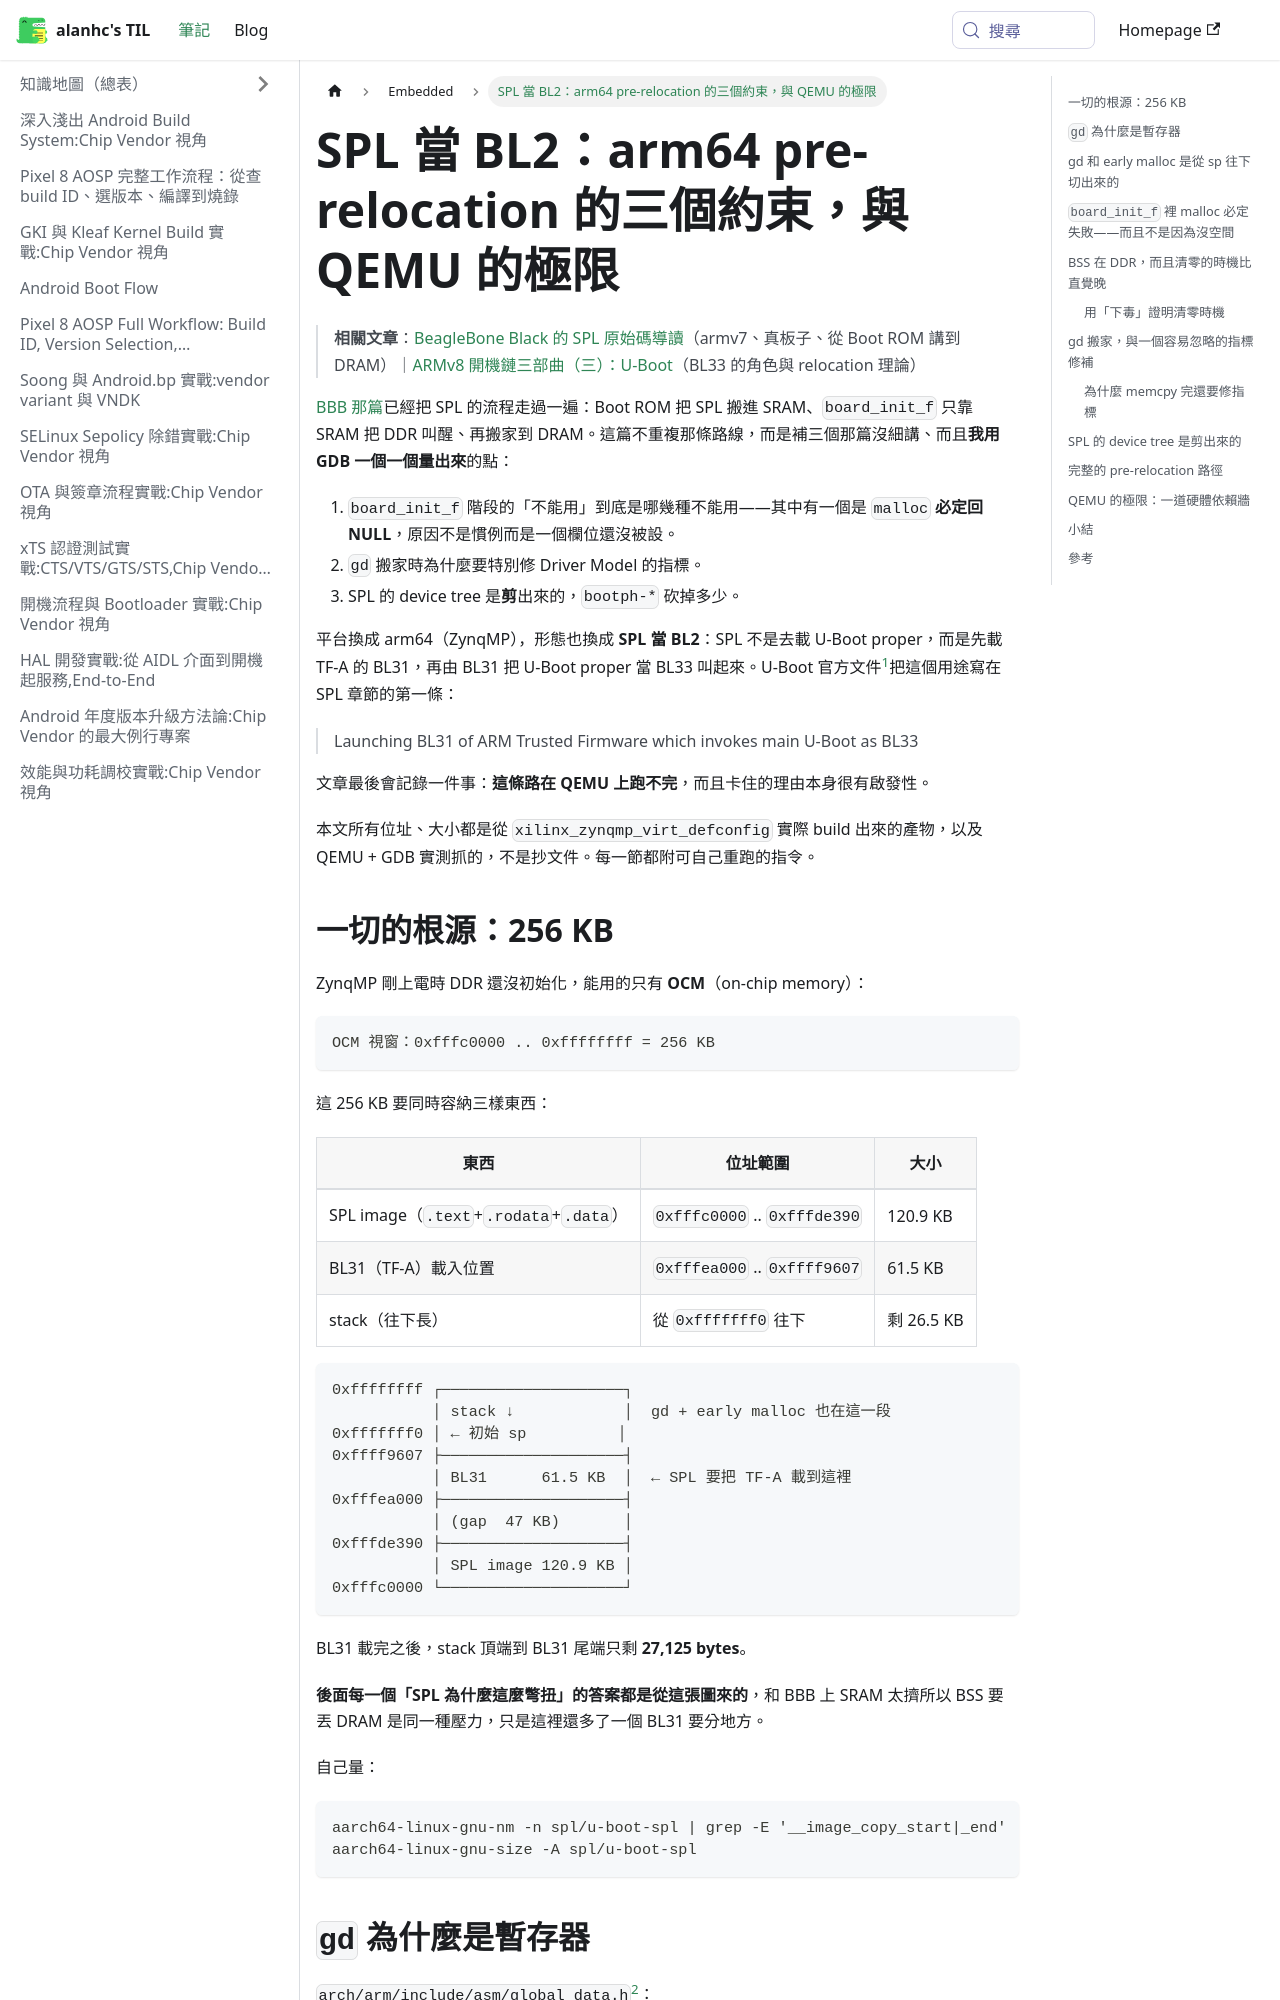

repository: alanhc/til · page: docs/Embedded/spl-as-bl2-arm64-internals.html · generator: docusaurus

---
title: "SPL 當 BL2：arm64 pre-relocation 的三個約束，與 QEMU 的極限"
date: 2026-11-07
tags: [u-boot, spl, arm64, tf-a, bl31, qemu, zynqmp, device-tree, bootph, gdb]
description: "用 GDB 實測 arm64 SPL 在 relocation 之前的執行環境：gd 為什麼綁 x18、malloc_limit 在 board_init_f 為什麼是 0、BSS 清零的真正時機（下毒驗證）、gd 搬家為什麼要修 DM 的環狀 list，以及 fdtgrep 用 bootph-* 把 DTB 砍掉 10 倍的實際數字。最後記錄把 ZynqMP 的 SPL-as-BL2 搬到 QEMU 時撞到的硬體依賴牆。"
---

# SPL 當 BL2：arm64 pre-relocation 的三個約束，與 QEMU 的極限

> **相關文章**：[BeagleBone Black 的 SPL 原始碼導讀](./bbb-spl-source-walkthrough.md)（armv7、真板子、從 Boot ROM 講到 DRAM）｜[ARMv8 開機鏈三部曲（三）：U-Boot](../u-boot.md)（BL33 的角色與 relocation 理論）

[BBB 那篇](./bbb-spl-source-walkthrough.md)已經把 SPL 的流程走過一遍：Boot ROM 把 SPL 搬進 SRAM、`board_init_f` 只靠 SRAM 把 DDR 叫醒、再搬家到 DRAM。這篇不重複那條路線，而是補三個那篇沒細講、而且**我用 GDB 一個一個量出來**的點：

1. `board_init_f` 階段的「不能用」到底是哪幾種不能用——其中有一個是 `malloc` **必定回 NULL**，原因不是慣例而是一個欄位還沒被設。
2. `gd` 搬家時為什麼要特別修 Driver Model 的指標。
3. SPL 的 device tree 是**剪**出來的，`bootph-*` 砍掉多少。

平台換成 arm64（ZynqMP），形態也換成 **SPL 當 BL2**：SPL 不是去載 U-Boot proper，而是先載 TF-A 的 BL31，再由 BL31 把 U-Boot proper 當 BL33 叫起來。U-Boot 官方文件[^spl-doc]把這個用途寫在 SPL 章節的第一條：

> Launching BL31 of ARM Trusted Firmware which invokes main U-Boot as BL33

文章最後會記錄一件事：**這條路在 QEMU 上跑不完**，而且卡住的理由本身很有啟發性。

本文所有位址、大小都是從 `xilinx_zynqmp_virt_defconfig` 實際 build 出來的產物，以及 QEMU + GDB 實測抓的，不是抄文件。每一節都附可自己重跑的指令。
